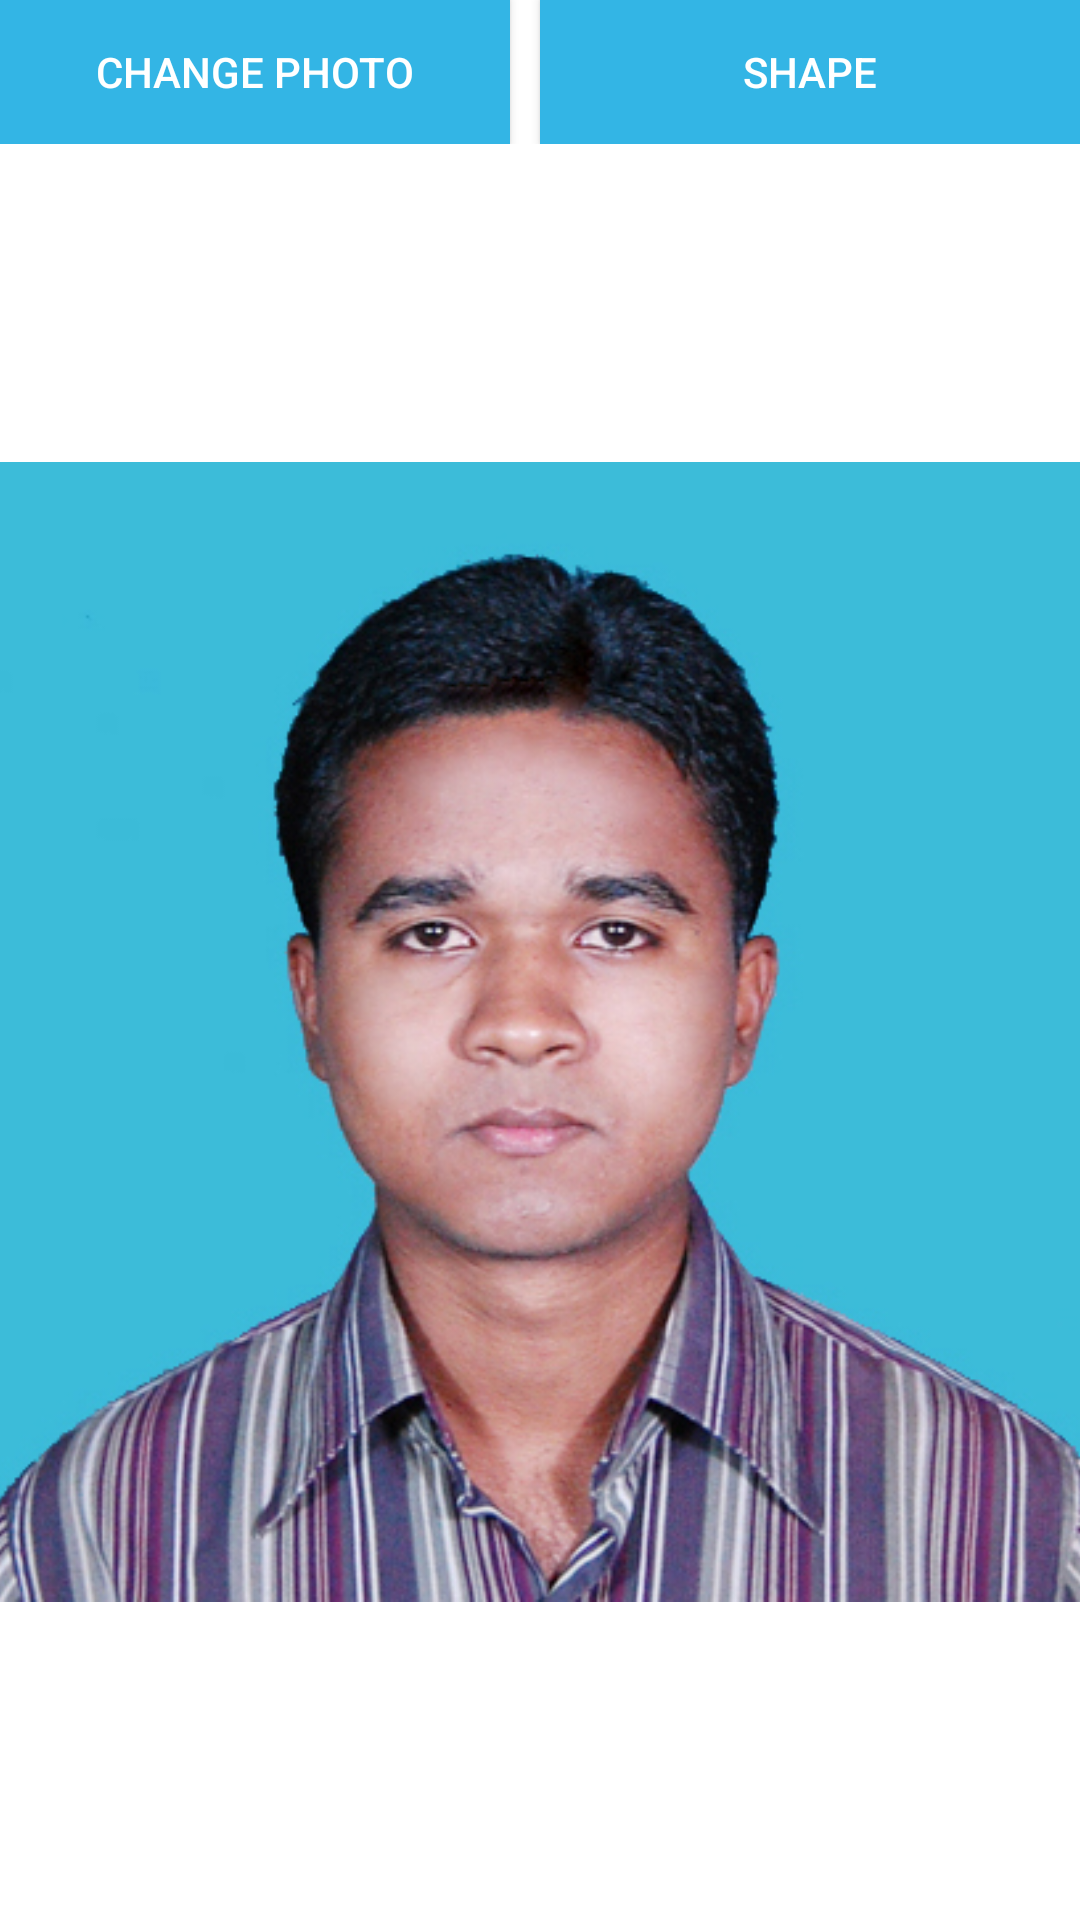

This screen was rendered from an Android layout file. Write that file and the resources it references.
<!-- AndroidManifest.xml: application theme AppTheme -->
<!-- res/layout/activity_main.xml -->
<LinearLayout xmlns:android="http://schemas.android.com/apk/res/android"
    xmlns:tools="http://schemas.android.com/tools"
    android:layout_width="match_parent"
    android:layout_height="match_parent"
    android:layout_gravity="center"
    android:background="@android:color/white"
    android:gravity="center_vertical"
    android:orientation="vertical"
    android:paddingBottom="@dimen/activity_vertical_margin"
    android:paddingLeft="@dimen/activity_horizontal_margin"
    android:paddingRight="@dimen/activity_horizontal_margin"
    android:paddingTop="@dimen/activity_vertical_margin"
    tools:context=".SplashActivity">

    <LinearLayout
        android:layout_width="match_parent"
        android:layout_height="wrap_content">

        <Button
            android:id="@+id/buttonChoosePhoto"
            android:layout_width="match_parent"
            android:layout_height="wrap_content"
            android:layout_weight="1"
            android:layout_marginRight="10dp"
            android:textColor="@android:color/white"
            android:background="@android:color/holo_blue_light"
            android:text="Change Photo">

            </Button>

        <Button
            android:id="@+id/buttonSelfie"
            android:layout_width="match_parent"
            android:layout_height="wrap_content"
            android:visibility="gone"
            android:layout_weight="1"
            android:layout_marginRight="10dp"
            android:text="Selfie"
            android:background="@android:color/holo_blue_light"
            android:textColor="@android:color/white" >

        </Button>

        <Button
            android:id="@+id/buttonTryOn"
            android:visibility="gone"
            android:layout_width="match_parent"
            android:layout_height="wrap_content"
            android:textColor="@android:color/white"
            android:background="@android:color/holo_blue_light"
            android:layout_marginRight="10dp"
            android:layout_weight="1"
            android:text="Try on">

            </Button>

        <Button
            android:layout_width="match_parent"
            android:layout_height="wrap_content"
            android:textColor="@android:color/white"
            android:background="@android:color/holo_blue_light"
            android:text="@string/canny_btn_text"
            android:id="@+id/shape_btn"
            android:layout_weight="1" />


    </LinearLayout>


    <ImageView
        android:id="@+id/result"
        android:src="@drawable/normal"
        android:layout_width="match_parent"
        android:layout_height="match_parent">

    </ImageView>


</LinearLayout>
<!-- resources referenced by this layout -->
<resources>
  <!-- drawable normal: jpg bitmap (drawable-nodpi, 126696 bytes) -->
  <string name="canny_btn_text">Shape</string>
  <style name="AppTheme" parent="Theme.AppCompat.Light.DarkActionBar">
          
          
          <item name="android:actionBarStyle">@style/MyActionBar</item>
          
          <item name="actionBarStyle">@style/MyActionBar</item>
      </style>
  <style name="MyActionBar" parent="@style/Widget.AppCompat.Light.ActionBar.Solid.Inverse">
          <item name="android:background">@android:color/holo_blue_light</item>
          <item name="background">@android:color/holo_blue_light</item>
      </style>
</resources>
